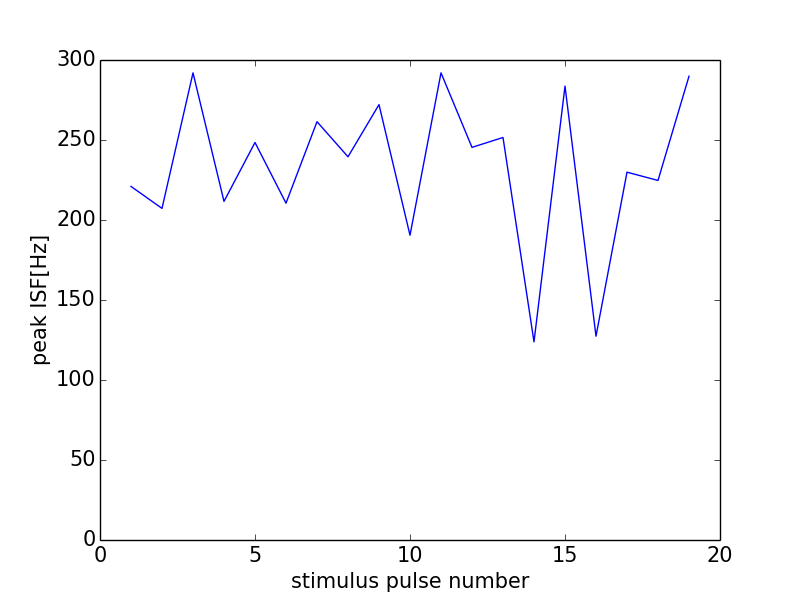

The table this chart was drawn from, first rows:
0, 0.0
0, 0
1, 221
2, 207.3
3, 292
4, 211.6
5, 248.4
6, 210.5
7, 261.4
8, 239.5
9, 272.1
10, 190.5
11, 292
12, 245.4
13, 251.6
14, 123.8
15, 283.7
16, 127.4
17, 229.9
18, 224.7
19, 289.9
20, 275.9
